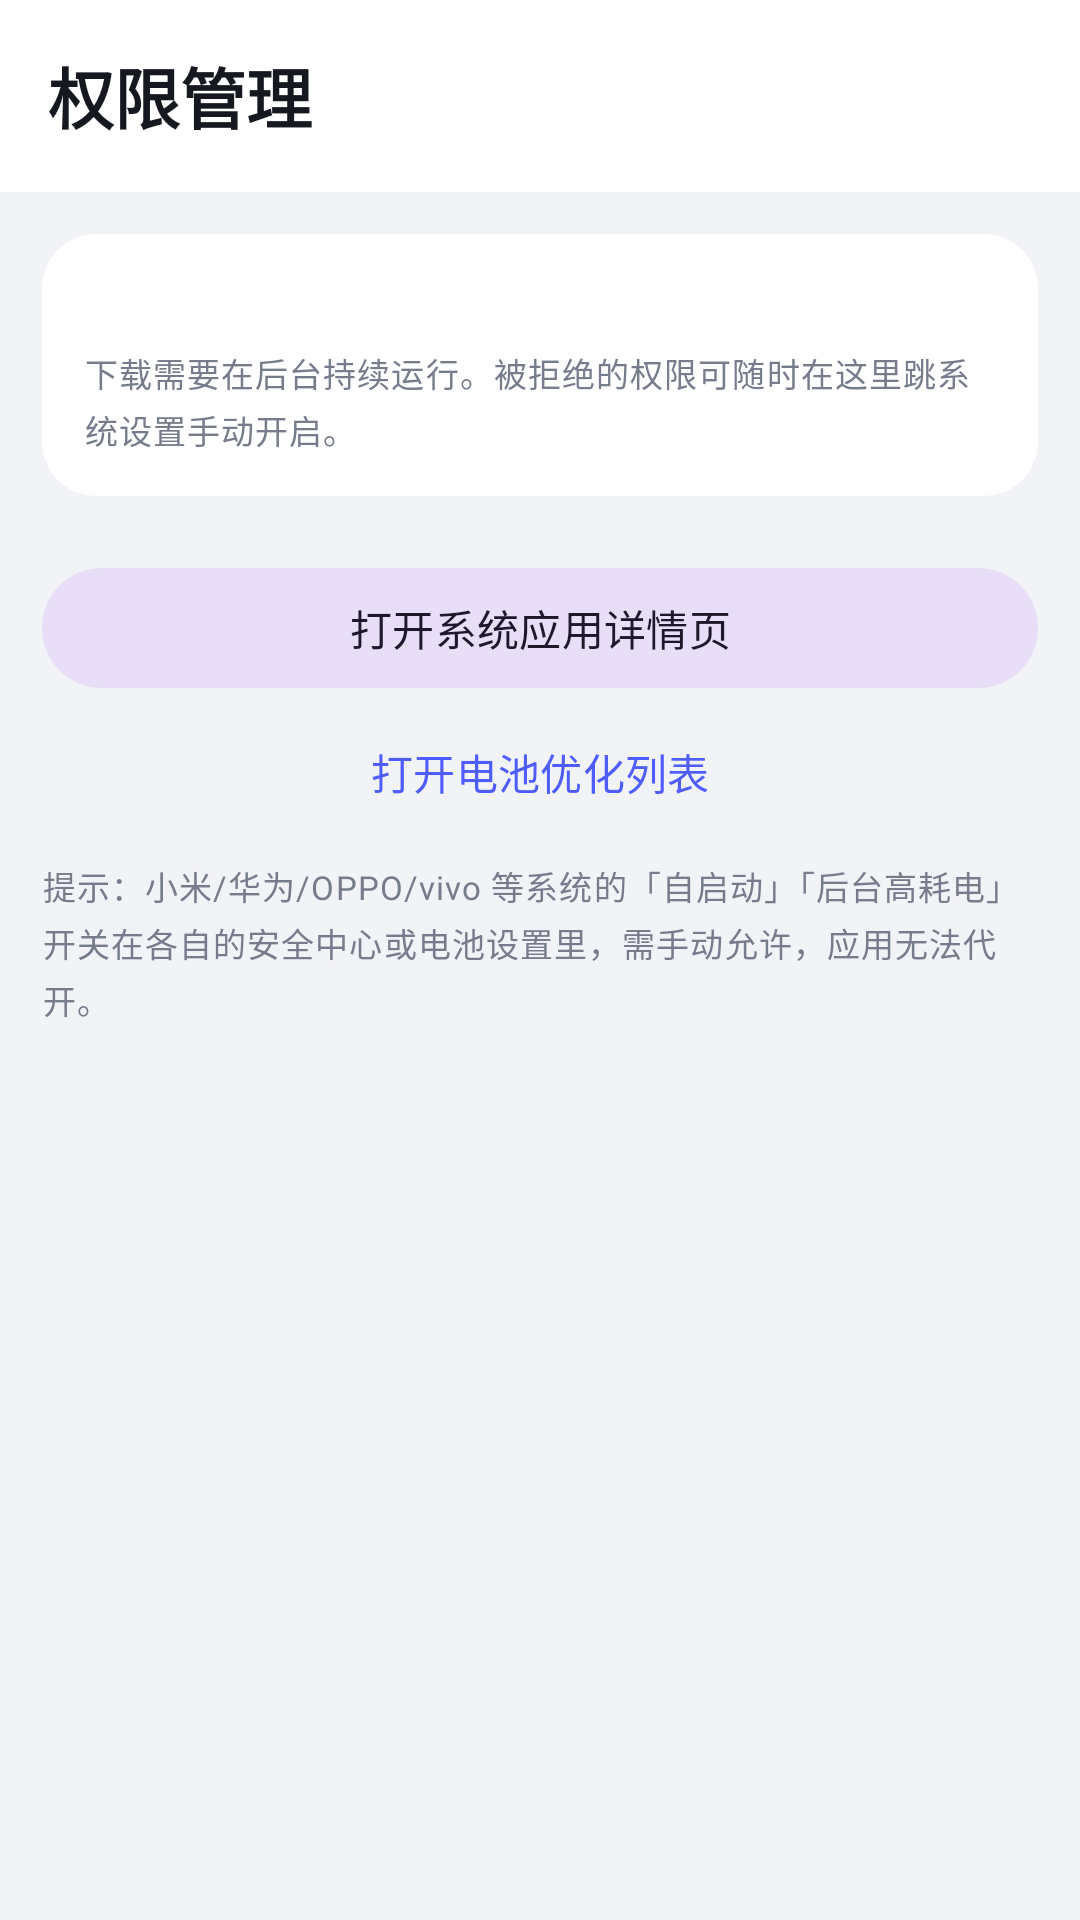

Produce the Android XML layout that renders to this screen, including the resource entries it uses.
<!-- AndroidManifest.xml: application theme Theme.Xbox -->
<!-- res/layout/activity_perms.xml -->
<?xml version="1.0" encoding="utf-8"?>
<LinearLayout xmlns:android="http://schemas.android.com/apk/res/android"
    xmlns:app="http://schemas.android.com/apk/res-auto"
    android:layout_width="match_parent"
    android:layout_height="match_parent"
    android:orientation="vertical"
    android:background="@color/bg"
    android:fitsSystemWindows="true">

    <com.google.android.material.appbar.MaterialToolbar
        android:id="@+id/toolbar"
        android:layout_width="match_parent"
        android:layout_height="?attr/actionBarSize"
        android:background="@color/surface"
        app:navigationIcon="@drawable/ic_back"
        app:title="权限管理"
        app:titleTextAppearance="@style/Xbox.Title" />

    <ScrollView
        android:layout_width="match_parent"
        android:layout_height="0dp"
        android:layout_weight="1"
        android:clipToPadding="false"
        android:padding="14dp">

        <LinearLayout
            android:layout_width="match_parent"
            android:layout_height="wrap_content"
            android:orientation="vertical">

            <com.google.android.material.card.MaterialCardView
                style="@style/Xbox.Card"
                android:layout_width="match_parent"
                android:layout_height="wrap_content">

                <LinearLayout
                    android:layout_width="match_parent"
                    android:layout_height="wrap_content"
                    android:orientation="vertical">

                    <TextView
                        android:id="@+id/summary"
                        style="@style/Xbox.Body"
                        android:layout_width="match_parent"
                        android:layout_height="wrap_content"
                        android:textSize="15sp"
                        android:textStyle="bold" />

                    <TextView
                        style="@style/Xbox.Caption"
                        android:layout_width="match_parent"
                        android:layout_height="wrap_content"
                        android:layout_marginTop="4dp"
                        android:textSize="11sp"
                        android:text="下载需要在后台持续运行。被拒绝的权限可随时在这里跳系统设置手动开启。" />
                </LinearLayout>
            </com.google.android.material.card.MaterialCardView>

            <com.google.android.material.card.MaterialCardView
                style="@style/Xbox.Card"
                android:layout_width="match_parent"
                android:layout_height="wrap_content"
                android:layout_marginTop="10dp"
                app:contentPadding="0dp">

                <LinearLayout
                    android:id="@+id/rows"
                    android:layout_width="match_parent"
                    android:layout_height="wrap_content"
                    android:orientation="vertical" />
            </com.google.android.material.card.MaterialCardView>

            <com.google.android.material.button.MaterialButton
                android:id="@+id/btnAppDetails"
                style="@style/Widget.Material3.Button.TonalButton"
                android:layout_width="match_parent"
                android:layout_height="wrap_content"
                android:layout_marginTop="10dp"
                android:text="打开系统应用详情页" />

            <com.google.android.material.button.MaterialButton
                android:id="@+id/btnBatteryList"
                style="@style/Widget.Material3.Button.TextButton"
                android:layout_width="match_parent"
                android:layout_height="wrap_content"
                android:text="打开电池优化列表" />

            <TextView
                style="@style/Xbox.Caption"
                android:layout_width="match_parent"
                android:layout_height="wrap_content"
                android:layout_marginTop="6dp"
                android:textSize="11sp"
                android:text="提示：小米/华为/OPPO/vivo 等系统的「自启动」「后台高耗电」开关在各自的安全中心或电池设置里，需手动允许，应用无法代开。" />
        </LinearLayout>
    </ScrollView>
</LinearLayout>
<!-- resources referenced by this layout -->
<resources>
  <color name="bg">#F2F3F7</color>
  <color name="surface">#FFFFFF</color>
  <style name="Xbox.Body" parent="TextAppearance.Material3.BodyMedium">
          <item name="android:textColor">@color/text_main</item>
      </style>
  <style name="Xbox.Caption" parent="TextAppearance.Material3.BodySmall">
          <item name="android:textColor">@color/text_sub</item>
      </style>
  <style name="Xbox.Card" parent="Widget.Material3.CardView.Filled">
          <item name="cardCornerRadius">18dp</item>
          <item name="cardElevation">0dp</item>
          <item name="cardBackgroundColor">@color/surface</item>
          <item name="contentPadding">14dp</item>
      </style>
  <style name="Xbox.Title" parent="TextAppearance.Material3.TitleLarge">
          <item name="android:textStyle">bold</item>
          <item name="android:textColor">@color/text_main</item>
      </style>
  <style name="Theme.Xbox" parent="Theme.Material3.Light.NoActionBar">
          <item name="colorPrimary">@color/brand</item>
          <item name="colorOnPrimary">@color/on_brand</item>
          <item name="colorPrimaryContainer">@color/brand_container</item>
          <item name="colorOnPrimaryContainer">@color/on_brand_container</item>
          <item name="colorSurface">@color/surface</item>
          <item name="colorOnSurface">@color/text_main</item>
          <item name="colorOnSurfaceVariant">@color/text_sub</item>
          <item name="android:colorBackground">@color/bg</item>
          <item name="colorOutlineVariant">@color/divider</item>
          <item name="android:statusBarColor">@color/surface</item>
          <item name="android:navigationBarColor">@color/surface</item>
          <item name="android:windowLightStatusBar">true</item>
          <item name="android:windowLightNavigationBar">true</item>
      </style>
  <color name="text_main">#16181F</color>
  <color name="text_sub">#767C8C</color>
  <color name="brand">#4F5DFF</color>
  <color name="on_brand">#FFFFFF</color>
  <color name="brand_container">#E4E7FF</color>
  <color name="on_brand_container">#1B2378</color>
  <color name="divider">#E3E5EC</color>
</resources>
